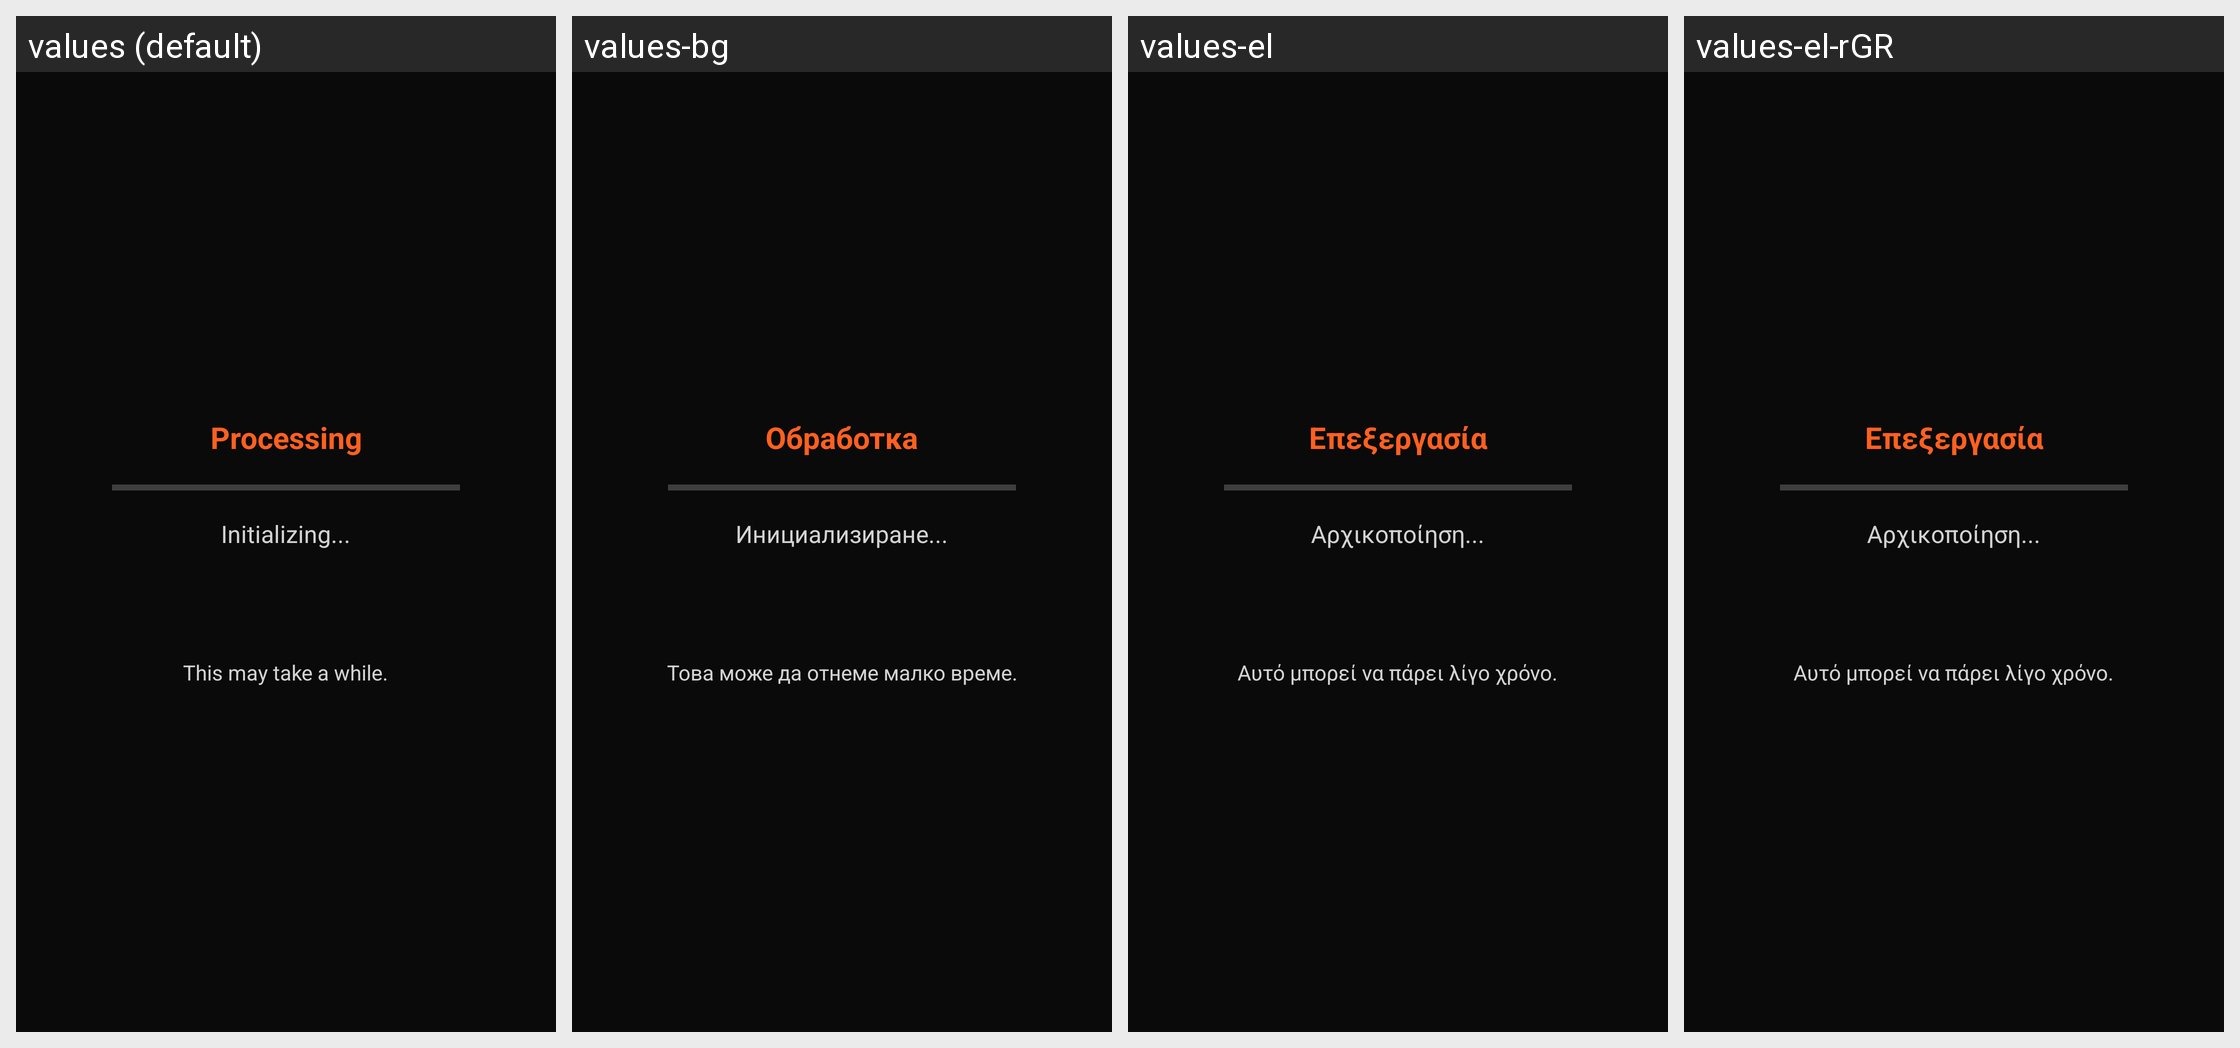

Translations of the strings shown on this Android screen, per locale in the grid:
Android screen res/layout/activity_processing.xml rendered under 4 locales, left to right: values (default), values-bg, values-el, values-el-rGR. Device: Nexus 5 (rendered at 1080×1920; each locale shown at half size, 540×960, under a caption strip naming it); theme Theme.DragMe.
Strings drawn on this screen, with the default value and each locale's value (text and hints the layout hard-codes, and strings that could not be matched under every locale, appear in the picture but are not listed):

processing_status_processing
  values: Processing
  values-bg: Обработка
  values-el: Επεξεργασία
  values-el-rGR: Επεξεργασία  [from values-el]

processing_progress_initializing
  values: Initializing...
  values-bg: Инициализиране...
  values-el: Αρχικοποίηση...
  values-el-rGR: Αρχικοποίηση...  [from values-el]

processing_info_may_take_while
  values: This may take a while.
  values-bg: Това може да отнеме малко време.
  values-el: Αυτό μπορεί να πάρει λίγο χρόνο.
  values-el-rGR: Αυτό μπορεί να πάρει λίγο χρόνο.  [from values-el]
